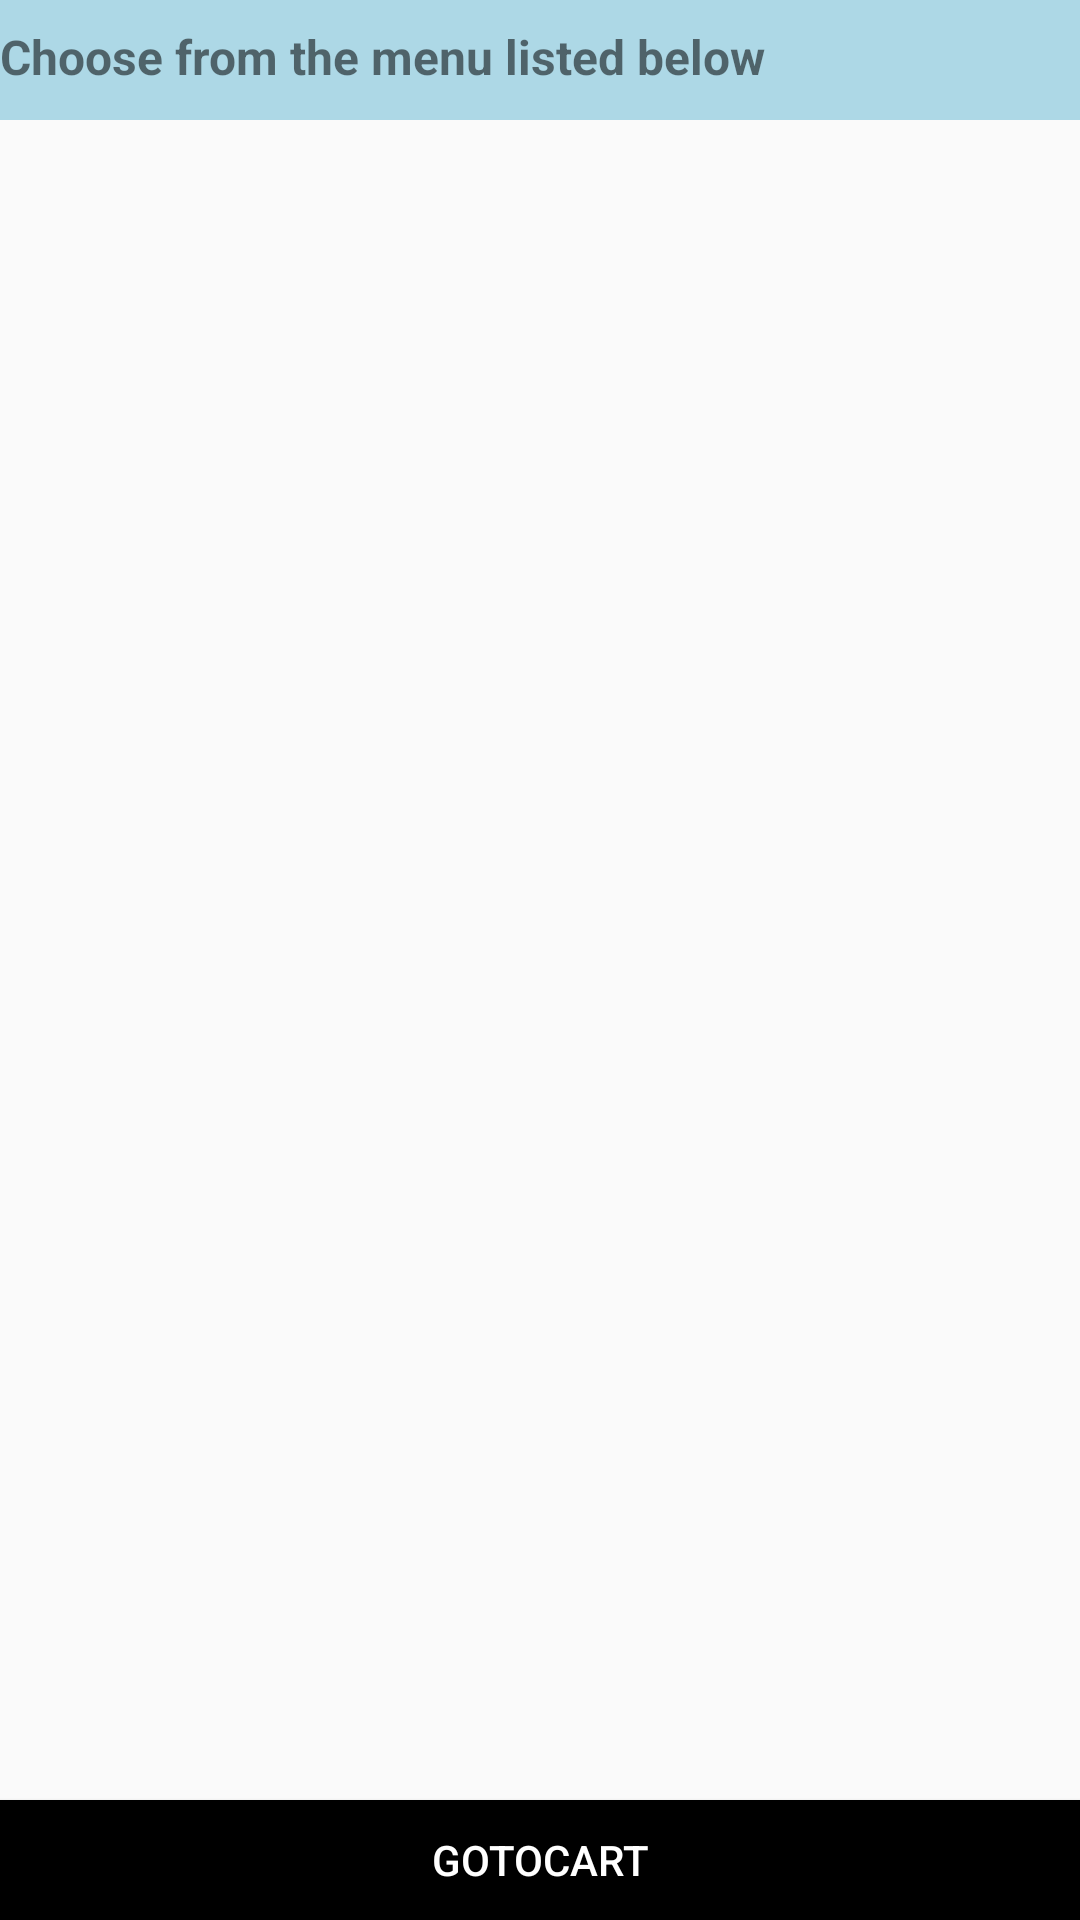

Here is an Android app screen rendered from its layout file. Give the layout XML and the strings, colors and styles it references.
<!-- AndroidManifest.xml: application theme AppTheme -->
<!-- res/layout/fragment_restaurant.xml -->
<?xml version="1.0" encoding="utf-8"?>
<RelativeLayout xmlns:android="http://schemas.android.com/apk/res/android"
    xmlns:tools="http://schemas.android.com/tools"
    android:layout_width="match_parent"
    android:layout_height="match_parent"
    tools:context=".fragment.RestaurantFragment">

    


    <RelativeLayout
        android:layout_width="match_parent"
        android:layout_height="wrap_content">
        <com.google.android.material.appbar.AppBarLayout

            android:layout_width="match_parent"
            android:layout_height="wrap_content"
            android:elevation="0dp"
            android:theme="@style/ThemeOverlay.AppCompat.Dark">


        </com.google.android.material.appbar.AppBarLayout>
    </RelativeLayout>

    <TextView
        android:layout_width="match_parent"
        android:layout_height="40dp"
        android:background="@color/colorMain"
        android:text="Choose from the menu listed below"
        android:textStyle="bold"
        android:paddingTop="8dp"
        android:drawableRight="@drawable/ic_add"
        android:paddingRight="20dp"
        android:textSize="16sp"
        />



    <androidx.recyclerview.widget.RecyclerView
        android:id="@+id/recyclerRestaurant"
        android:layout_width="match_parent"
        android:layout_height="match_parent"
        android:padding="5dp"
        android:layout_marginTop="40dp"
        ></androidx.recyclerview.widget.RecyclerView>









    <RelativeLayout
        android:id="@+id/progressLayout"
        android:layout_width="match_parent"
        android:layout_height="match_parent"
        android:visibility="gone"
        android:background="#fff">
        <ProgressBar
            android:id="@+id/progressBar"
            android:layout_width="wrap_content"
            android:layout_height="wrap_content"
            android:layout_centerHorizontal="true"
            android:layout_centerVertical="true"/>

    </RelativeLayout>


    <Button
        android:id="@+id/goToCart"
        android:layout_width="match_parent"
        android:layout_height="40dp"
        android:layout_alignParentBottom="true"
        android:text="gotocart"
        android:background="@android:color/background_dark"
        android:textColor="#ffffff"/>




</RelativeLayout>
<!-- resources referenced by this layout -->
<resources>
  <color name="colorMain">#ADD8E6</color>
  <style name="AppTheme" parent="Theme.AppCompat.Light.NoActionBar">
          
          <item name="colorPrimary">@color/colorPrimary</item>
          <item name="colorPrimaryDark">@color/colorPrimaryDark</item>
          <item name="colorAccent">@color/colorAccent</item>
      </style>
  <color name="colorPrimary">#6200EE</color>
  <color name="colorPrimaryDark">#3700B3</color>
  <color name="colorAccent">#03DAC5</color>
</resources>
